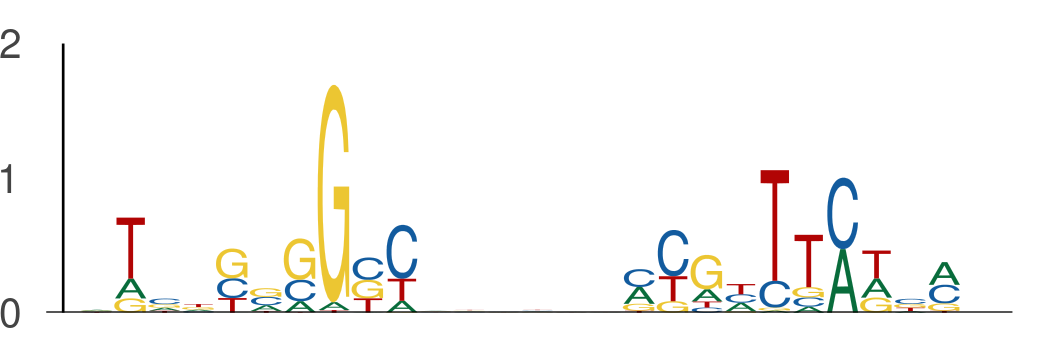

The table this chart was drawn from, first rows:
seq_index, start_position, end_position, is_reversed_complement
7437, 104, 114, 0
7437, 120, 130, 0
6542, 37, 47, 0
6542, 53, 63, 0
13085, 105, 115, 0
13085, 121, 131, 0
3608, 68, 78, 0
3608, 84, 94, 0
2631, 53, 63, 0
2631, 69, 79, 0
6967, 126, 136, 0
6967, 142, 152, 0
8279, 6, 16, 0
8279, 22, 32, 0
3786, 48, 58, 0
3786, 64, 74, 0
1310, 105, 115, 0
1310, 121, 131, 0
11866, 113, 123, 0
11866, 129, 139, 0
10953, 13, 23, 0
10953, 29, 39, 0
206, 104, 114, 0
206, 120, 130, 0
8173, 24, 34, 0
8173, 40, 50, 0
11322, 18, 28, 0
11322, 34, 44, 0
3243, 53, 63, 0
3243, 69, 79, 0
985, 84, 94, 0
985, 100, 110, 0
4255, 43, 53, 0
4255, 59, 69, 0
7264, 75, 85, 0
7264, 91, 101, 0
5370, 32, 42, 0
5370, 48, 58, 0
13649, 81, 91, 0
13649, 97, 107, 0
13458, 91, 101, 0
13458, 107, 117, 0
1398, 53, 63, 0
1398, 69, 79, 0
6228, 126, 136, 0
6228, 142, 152, 0
151, 110, 120, 0
151, 126, 136, 0
13466, 112, 122, 0
13466, 128, 138, 0
9321, 79, 89, 0
9321, 95, 105, 0
6642, 25, 35, 0
6642, 41, 51, 0
9455, 111, 121, 0
9455, 127, 137, 0
2997, 16, 26, 0
2997, 32, 42, 0
728, 61, 71, 0
728, 77, 87, 0
... 458 more rows
